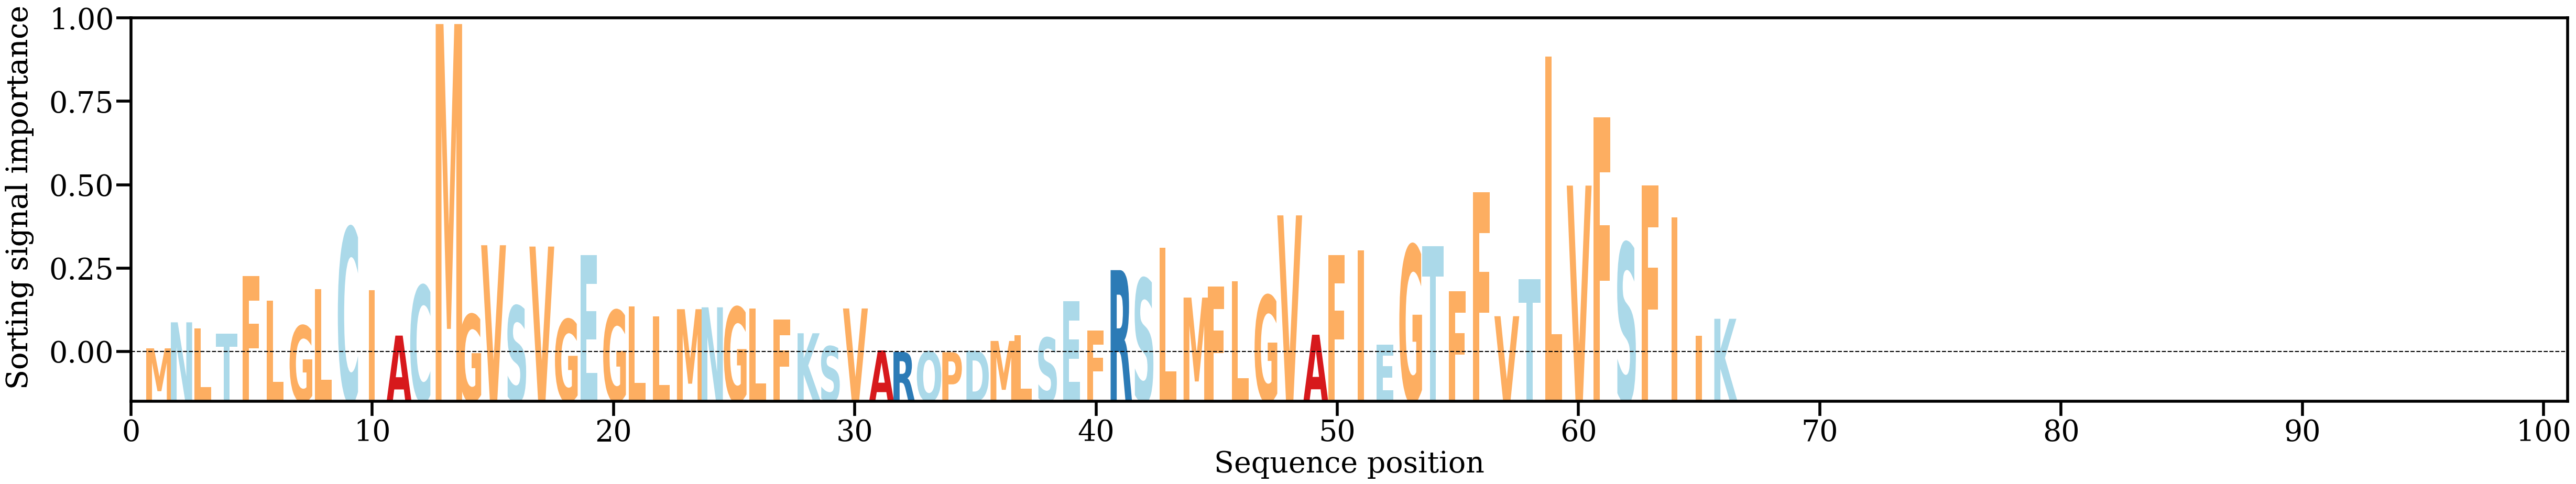

The table this chart was drawn from, first rows:
AA, Alpha
M, [0.00132253]
N, [0.00704016]
L, [0.00575148]
T, [0.00450989]
F, [0.01722594]
L, [0.0117966]
G, [0.00629493]
L, [0.01437507]
C, [0.02781347]
I, [0.01410373]
A, [0.00412254]
C, [0.01511128]
M, [0.07259869]
G, [0.00877476]
V, [0.023983]
S, [0.0106396]
V, [0.02369321]
G, [0.00769544]
E, [0.02180624]
G, [0.00968365]
L, [0.01049015]
L, [0.0083741]
M, [0.00992536]
N, [0.0103308]
G, [0.01036858]
L, [0.01008031]
F, [0.00768795]
K, [0.00463344]
S, [0.00175554]
V, [0.01008385]
A, [0.00086036]
R, [0.00053212]
Q, [0.00064426]
P, [0.00047215]
D, [0.0008283]
M, [0.00294481]
L, [0.00418029]
S, [0.0036501]
E, [0.01166366]
F, [0.00522127]
R, [0.01850897]
S, [0.01664759]
L, [0.02337638]
M, [0.01247597]
F, [0.01486525]
L, [0.01607976]
G, [0.01294047]
V, [0.03054269]
A, [0.00431362]
F, [0.02182804]
I, [0.02290411]
E, [0.0020928]
G, [0.02396564]
T, [0.02379055]
F, [0.01382259]
F, [0.03564858]
V, [0.00838142]
T, [0.01657745]
L, [0.06542397]
V, [0.03709005]
... 6 more rows
